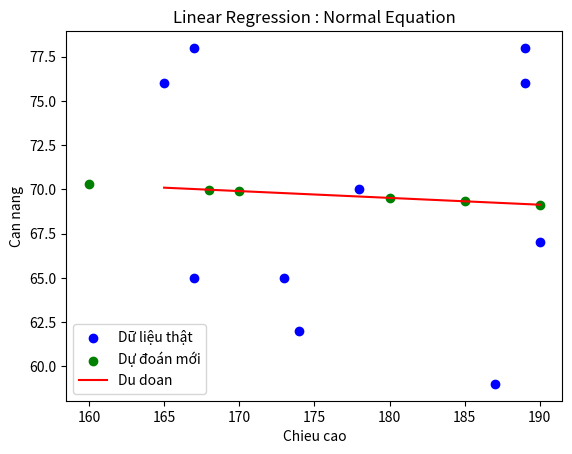

This chart was generated by the following Python code:
import numpy as np
import matplotlib.pyplot as plt

X = np.array([[178, 167,189,174,173,165,187,189 ,190 ,167]]).T
y = np.array([70 ,65,78,62,65,76,59,76,67,78])

one = np.ones((X.shape[0],1))
Xbar = np.concatenate((one , X) , axis =1)

A = np.dot(Xbar.T , Xbar)
b = np.dot(Xbar.T , y)
w = np.dot(np.linalg.pinv(A) , b )

w_0 , w_1 = w[0], w[1]# dùng shape kiểm tra xem kết quả là 1D hay 2D
plt.scatter(X , y , color ='blue' , label = 'Dữ liệu thật')
x_line = np.array([[X.min()] , [X.max()]])  
y_line = w_0 + w_1 * x_line

X_test = np.array([[160],[168], [170], [180], [185],[190]])
y_pred = w_0 + w_1 * X_test
plt.scatter(X_test, y_pred, color='green', label='Dự đoán mới')

plt.plot(x_line , y_line , color = 'red' , label = 'Du doan')
plt.xlabel('Chieu cao')
plt.ylabel('Can nang')
plt.title('Linear Regression : Normal Equation')
plt.legend()
plt.show()